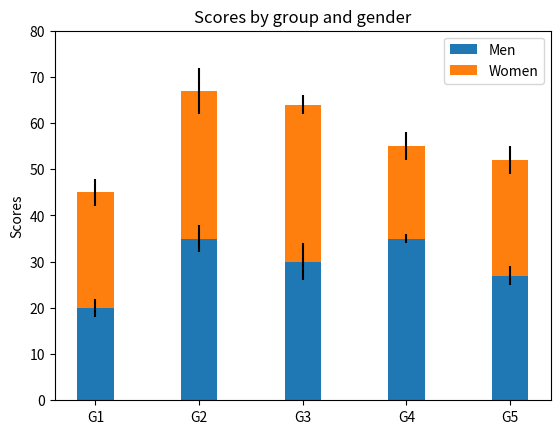

Write the Python code that produced this figure.
%matplotlib inline

import numpy as np
import matplotlib.pyplot as plt


N = 5
menMeans = (20, 35, 30, 35, 27)
womenMeans = (25, 32, 34, 20, 25)
menStd = (2, 3, 4, 1, 2)
womenStd = (3, 5, 2, 3, 3)
ind = np.arange(N)    # the x locations for the groups
width = 0.35       # the width of the bars: can also be len(x) sequence

p1 = plt.bar(ind, menMeans, width, yerr=menStd)
p2 = plt.bar(ind, womenMeans, width,
             bottom=menMeans, yerr=womenStd)

plt.ylabel('Scores')
plt.title('Scores by group and gender')
plt.xticks(ind, ('G1', 'G2', 'G3', 'G4', 'G5'))
plt.yticks(np.arange(0, 81, 10))
plt.legend((p1[0], p2[0]), ('Men', 'Women'))

plt.show()